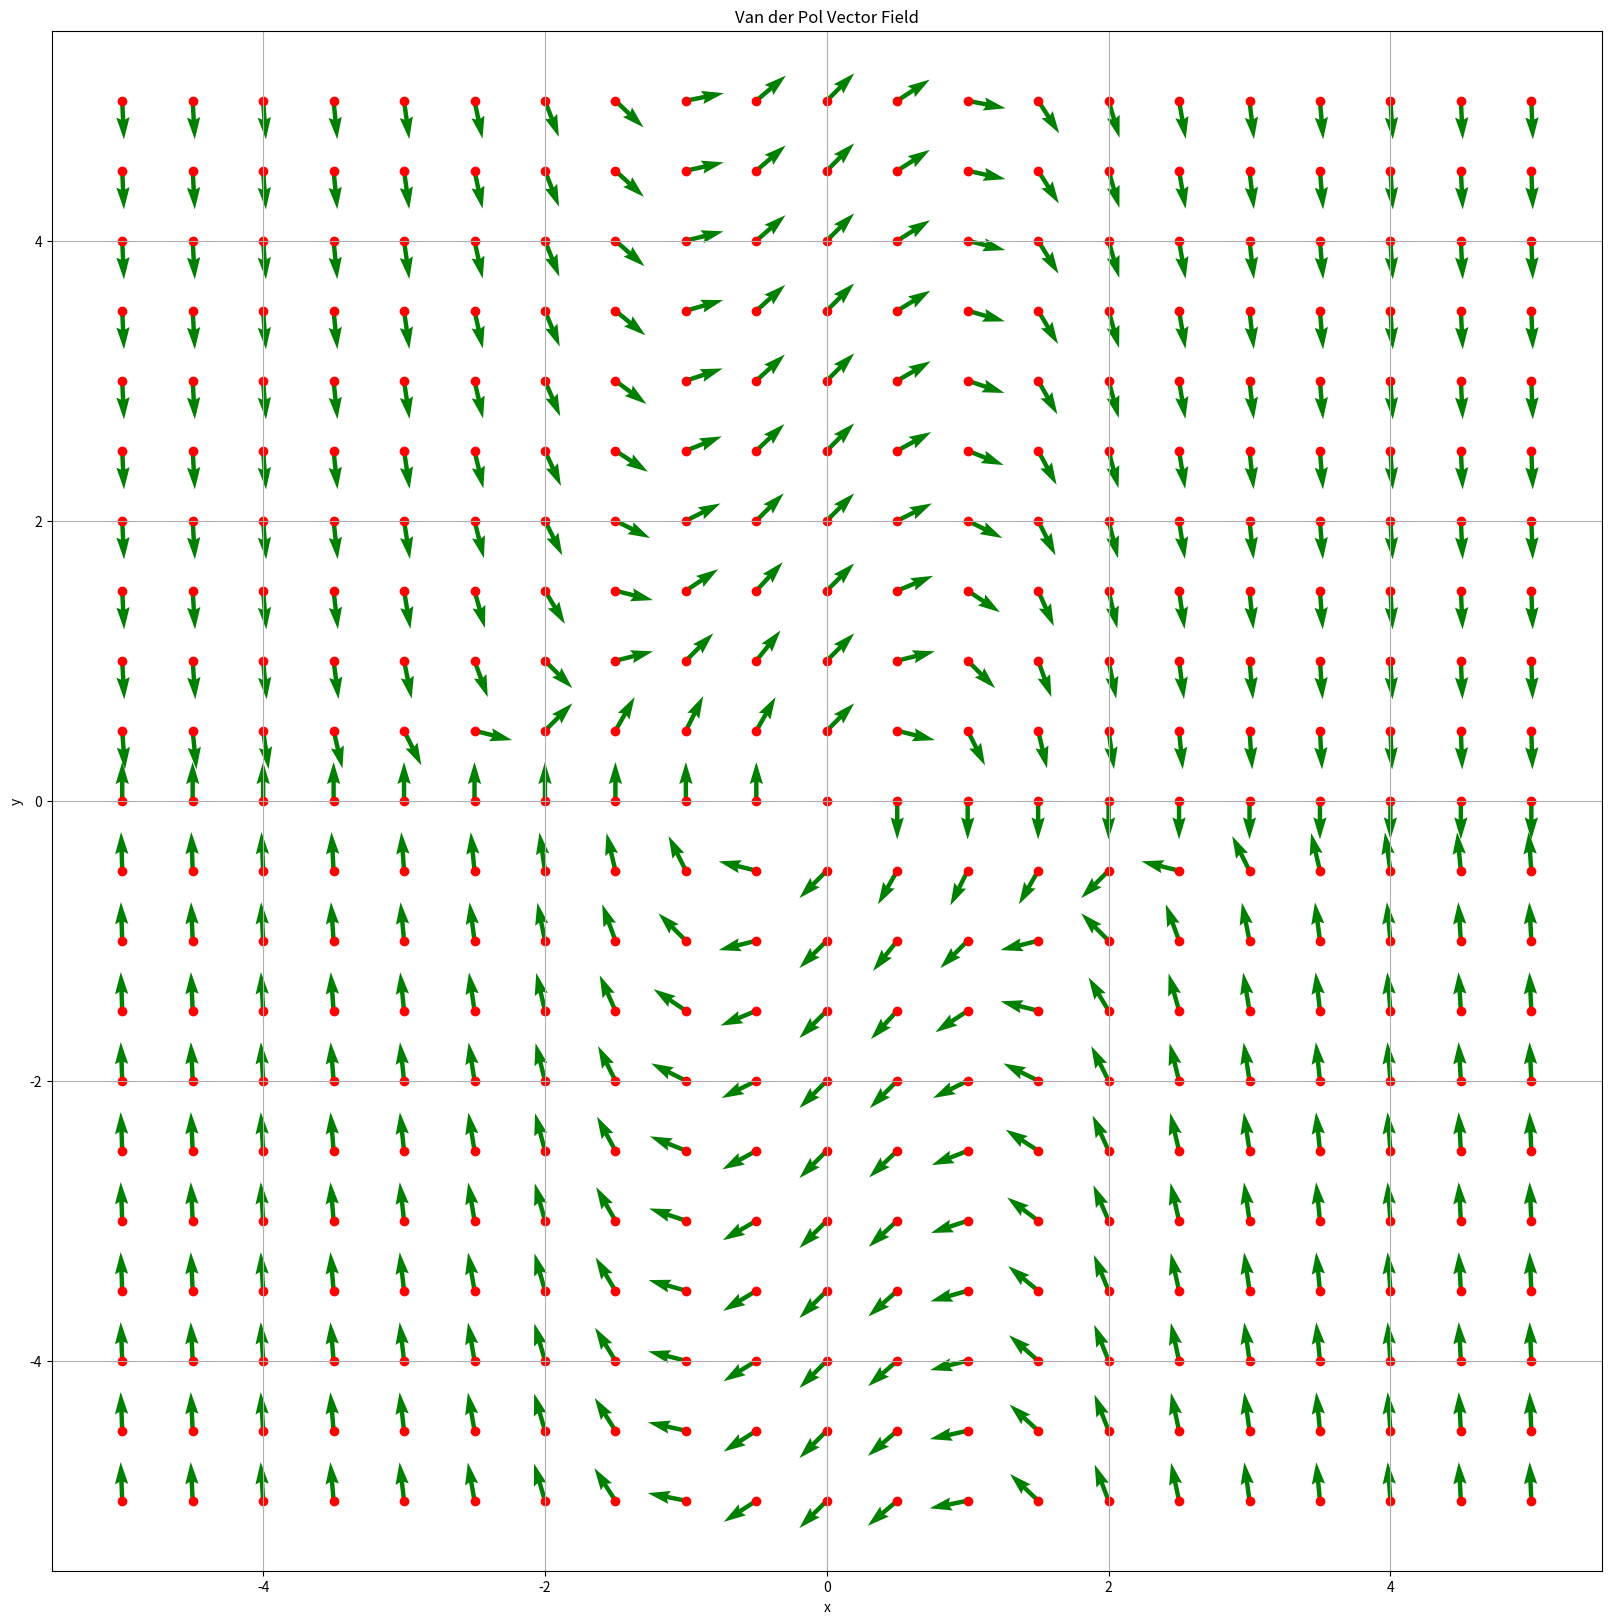

The matplotlib source for this figure:
import matplotlib.pyplot as plt
import numpy as np
import math
import sys

def VanDerPolFunc(x1: int, x2: int) -> np.array:
    values: list[int] = []

    x: int = x2
    y: int = x2*(1 - x1**2) - x1
    values.append(x)
    values.append(y)

    return np.array(values)

def GetNorm(f: np.array) -> np.array:
    norm: float = math.sqrt(f[0]**2 + f[1]**2) #find norm
    return np.array([f[0] / norm, f[1] / norm]) # return unit vector

def Create2DGrid(a1: int, a2: int, b1: int, b2: int, k1: int, k2: int) -> np.array:
    fullGreed: list[int] = []

    horStepSize: int = (b1 - a1) / k1
    vertStepSize: int = (b2 - a2) / k2

    for i in range(k1+1):
        for j in range(k2+1):
            greedPoint: tuple[int, int] = (a1 + i*horStepSize, a2 + j*vertStepSize)
            fullGreed.append(greedPoint)
    
    return np.array(fullGreed)

grid: np.array = Create2DGrid(-5, -5, 5, 5, 20, 20)

x0_values: list = []
y0_values: list = []
dx_values: list = []
dy_values: list = []

for i in grid:
    x0: int = i[0]
    y0: int = i[1]
    func: np.array = VanDerPolFunc(x0, y0)
    norm: np.array = GetNorm(func)

    x0_values.append(x0)
    y0_values.append(y0)
    dx_values.append(norm[0])
    dy_values.append(norm[1])

plt.figure(figsize=(20, 20))
plt.title("Van der Pol Vector Field")
#vectors
plt.quiver(x0_values, y0_values, dx_values, dy_values, scale=40, color='g', label='Van der Pol Vector Field')
#points
plt.scatter(x0_values, y0_values, color='r', label='Initial Points')

plt.xlabel('x')
plt.ylabel('y')
# plt.legend(loc='lower center')
plt.grid(True)
plt.show()